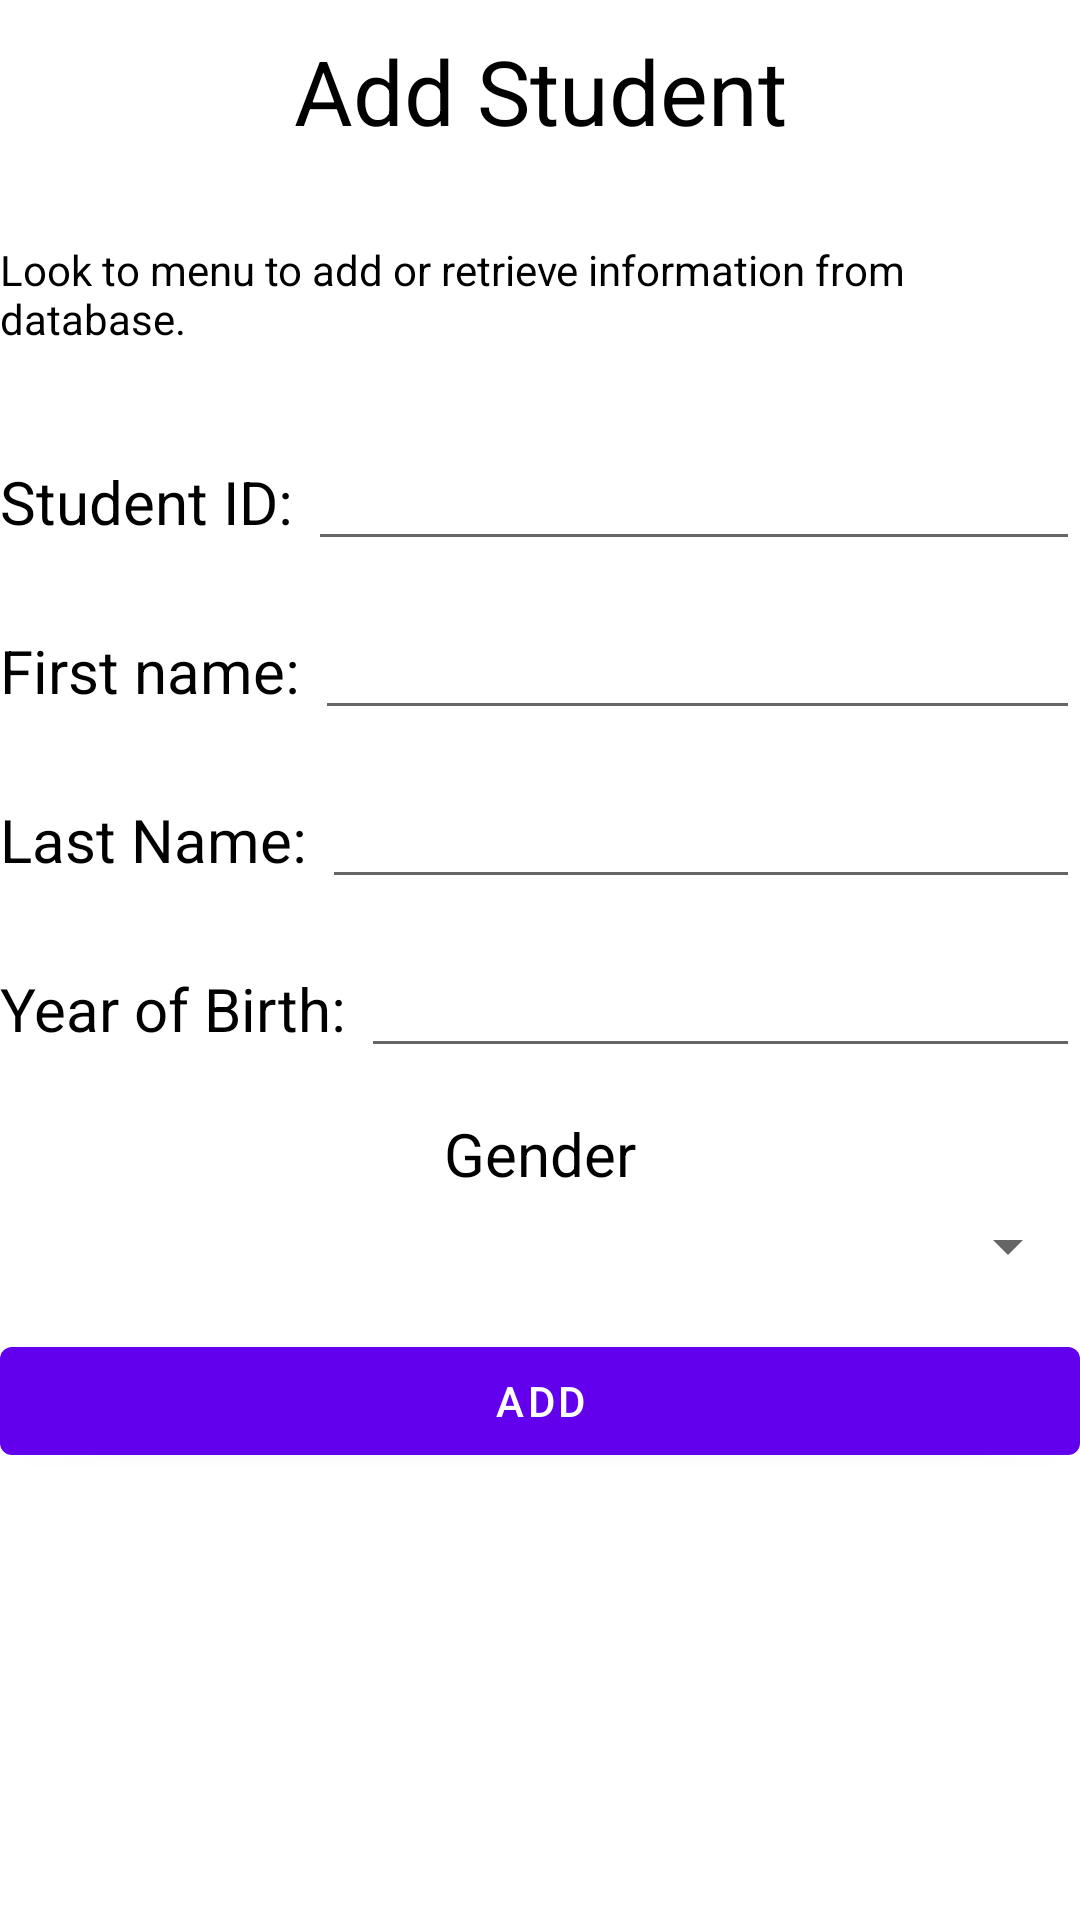

Reconstruct the res/layout file that produces this screen, plus the resources it refers to.
<!-- AndroidManifest.xml: application theme Theme.Practical6Part2a -->
<!-- res/layout/my_fragment2.xml -->
<?xml version="1.0" encoding="utf-8"?>
<androidx.appcompat.widget.LinearLayoutCompat
    xmlns:android="http://schemas.android.com/apk/res/android"
    xmlns:app="http://schemas.android.com/apk/res-auto"
    xmlns:tools="http://schemas.android.com/tools"
    android:layout_height="match_parent"
    android:orientation="vertical"
    android:layout_width="match_parent">
    <LinearLayout
        android:layout_width="match_parent"
        android:layout_height="match_parent"
        android:orientation="vertical">

        <TextView
            android:id="@+id/resp2"
            android:layout_width="match_parent"
            android:layout_height="wrap_content"
            android:layout_marginTop="10dp"
            android:gravity="center"
            android:text="Add Student"
            android:textColor="@color/black"
            android:textSize="30dp" />

        <TextView
            android:id="@+id/resp1"
            android:layout_width="match_parent"
            android:layout_height="wrap_content"
            android:layout_marginTop="30dp"
            android:textColor="@color/black"
            android:text="Look to menu to add or retrieve information from database." />

        <LinearLayout
            android:layout_width="match_parent"
            android:layout_height="wrap_content"
            android:layout_marginTop="30dp"
            android:orientation="horizontal"
            android:padding="0dp">

            <TextView
                android:id="@+id/student_id"
                android:layout_width="wrap_content"
                android:layout_height="wrap_content"
                android:text="Student ID: "
                android:textColor="@color/black"
                android:textSize="20dp" />

            <EditText
                android:id="@+id/studentid_edittext"
                android:layout_width="match_parent"
                android:layout_height="wrap_content"
                android:ems="10"
                android:gravity="right"
                android:inputType="numberDecimal"
                android:hint="" />
        </LinearLayout>

        <LinearLayout
            android:layout_width="match_parent"
            android:layout_height="wrap_content"
            android:layout_marginTop="15dp"
            android:orientation="horizontal">

            <TextView
                android:id="@+id/firstname_des"
                android:layout_width="wrap_content"
                android:layout_height="wrap_content"
                android:text="First name: "
                android:textColor="@color/black"
                android:textSize="20dp" />

            <EditText
                android:id="@+id/firstname_edittext"
                android:layout_width="match_parent"
                android:layout_height="wrap_content"
                android:ems="10"
                android:gravity="right"
                android:hint="" />
        </LinearLayout>

        <LinearLayout
            android:layout_width="match_parent"
            android:layout_height="wrap_content"
            android:layout_marginTop="15dp"
            android:orientation="horizontal">

            <TextView
                android:id="@+id/lastname_des"
                android:layout_width="wrap_content"
                android:layout_height="wrap_content"
                android:text="Last Name: "
                android:textColor="@color/black"
                android:textSize="20dp" />

            <EditText
                android:id="@+id/lastname_edittext"
                android:layout_width="match_parent"
                android:layout_height="wrap_content"
                android:ems="10"
                android:gravity="right"
                android:hint="" />
        </LinearLayout>

        <LinearLayout
            android:layout_width="match_parent"
            android:layout_height="wrap_content"
            android:layout_marginTop="15dp"
            android:orientation="horizontal">

            <TextView
                android:id="@+id/yearofbirth_des"
                android:layout_width="wrap_content"
                android:layout_height="wrap_content"
                android:text="Year of Birth: "
                android:textColor="@color/black"
                android:textSize="20dp" />

            <EditText
                android:id="@+id/yearofbirth_edittext"
                android:layout_width="match_parent"
                android:layout_height="wrap_content"
                android:ems="10"
                android:gravity="right"
                android:hint=""
                android:inputType="numberDecimal" />
        </LinearLayout>

        <TextView
            android:id="@+id/spinnergender_des"
            android:layout_width="wrap_content"
            android:layout_height="wrap_content"
            android:layout_gravity="center"
            android:layout_marginTop="15dp"
            android:text="Gender"
            android:textColor="@color/black"
            android:textSize="20dp" />

        <LinearLayout
            android:layout_width="match_parent"
            android:layout_height="wrap_content"
            android:layout_marginTop="0dp"
            android:orientation="horizontal">

            <Spinner
                android:id="@+id/spinner_gender"
                style="@style/Widget.AppCompat.Spinner.DropDown"
                android:layout_width="match_parent"
                android:layout_height="35dp"
                android:layout_marginBottom="10dp"
                android:padding="5dp"
                android:textSize="15dp" />
        </LinearLayout>

        <Button
            android:id="@+id/bill_button"
            android:layout_width="match_parent"
            android:layout_height="wrap_content"
            android:text="Add" />

        <TextView
            android:id="@+id/response"
            android:layout_width="match_parent"
            android:layout_height="wrap_content"
            android:layout_marginTop="30dp"
            android:text="" />
    </LinearLayout>

</androidx.appcompat.widget.LinearLayoutCompat>
<!-- resources referenced by this layout -->
<resources>
  <style name="Theme.Practical6Part2a" parent="Theme.MaterialComponents.DayNight.DarkActionBar">
          
          <item name="colorPrimary">@color/purple_500</item>
          <item name="colorPrimaryVariant">@color/purple_700</item>
          <item name="colorOnPrimary">@color/white</item>
          
          <item name="colorSecondary">@color/teal_200</item>
          <item name="colorSecondaryVariant">@color/teal_700</item>
          <item name="colorOnSecondary">@color/black</item>
          
          <item name="android:statusBarColor" tools:targetApi="l">?attr/colorPrimaryVariant</item>
          
      </style>
  <!-- not gathered from this repository: default colours our renderer supplied (Android Studio template values) -->
  <color name="purple_500">#FF6200EE</color>
  <color name="purple_700">#FF3700B3</color>
  <color name="teal_200">#FF03DAC5</color>
  <color name="teal_700">#FF018786</color>
  <color name="black">#FF000000</color>
  <color name="white">#FFFFFFFF</color>
</resources>
